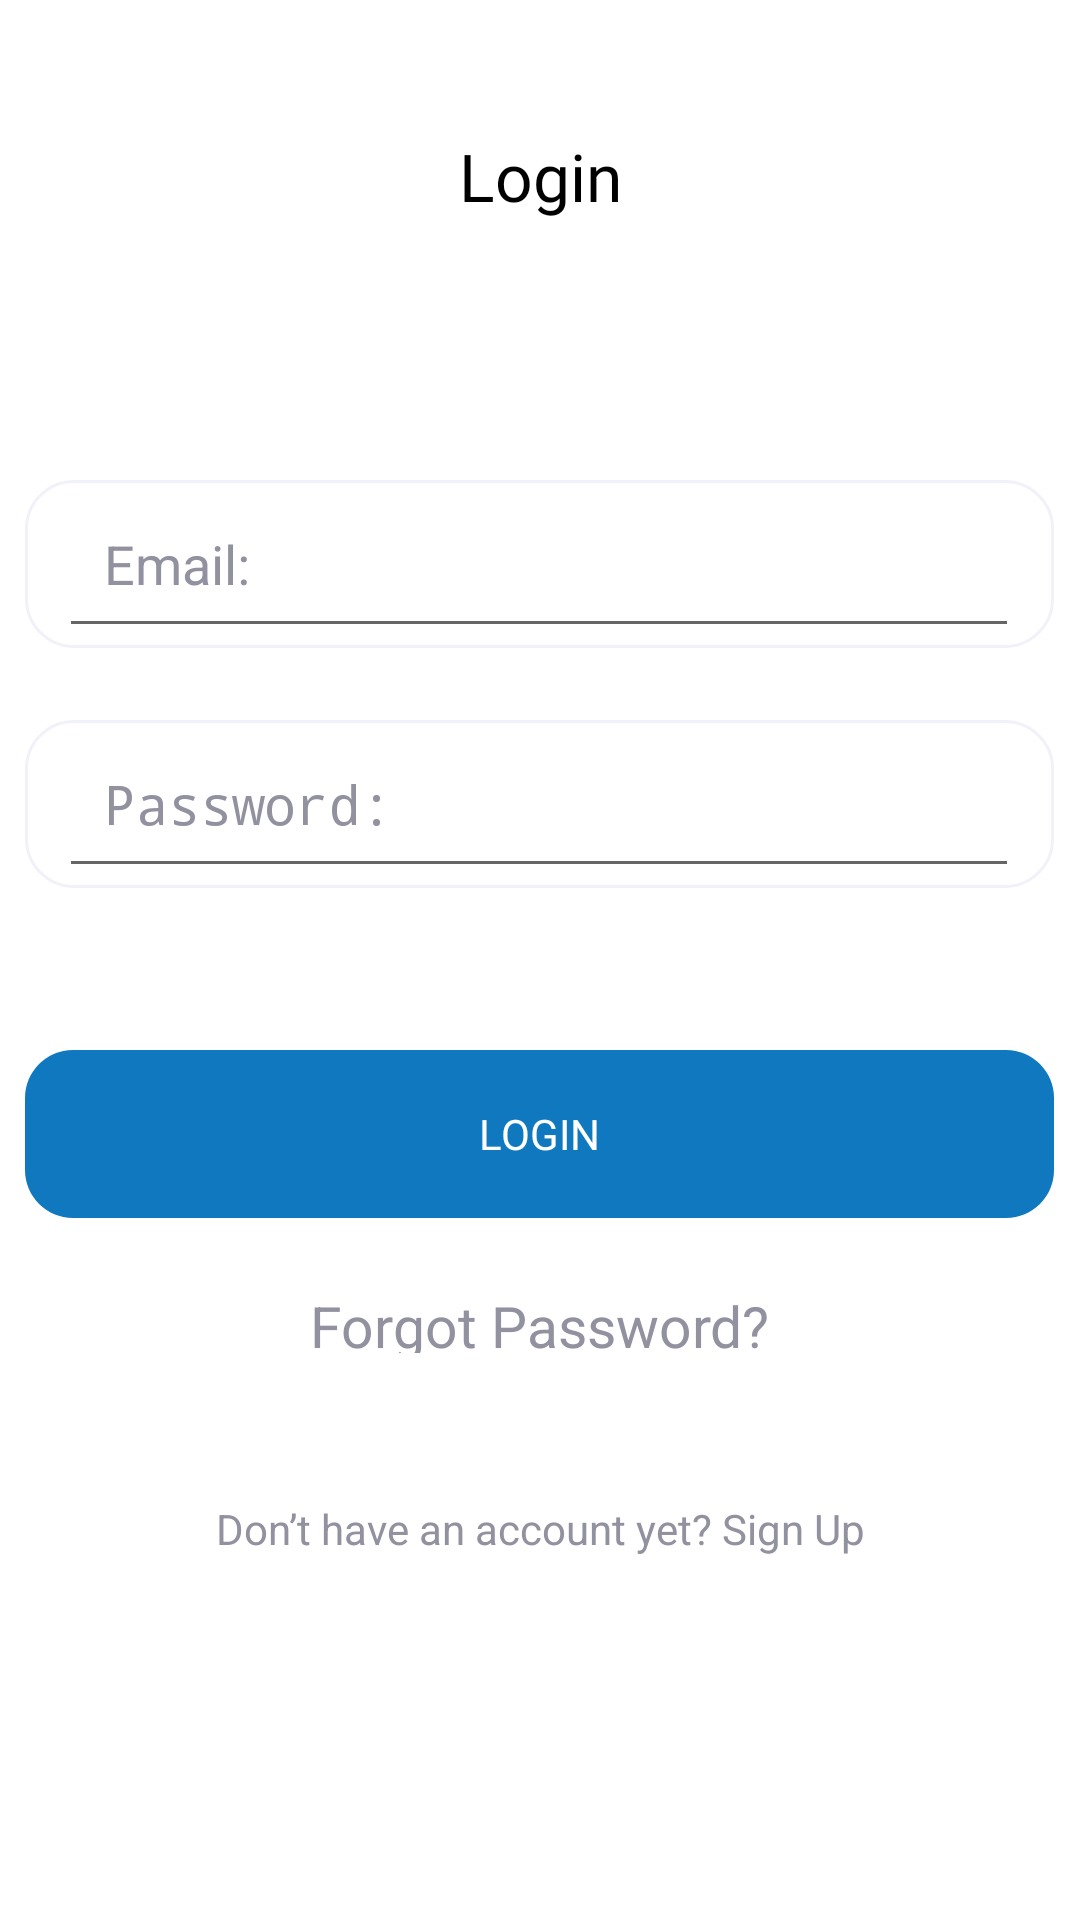

Produce the Android XML layout that renders to this screen, including the resource entries it uses.
<!-- AndroidManifest.xml: application theme Theme.Orixpense -->
<!-- res/layout/activity_onboarding_login.xml -->
<?xml version="1.0" encoding="utf-8"?>
<RelativeLayout xmlns:android="http://schemas.android.com/apk/res/android"
    xmlns:app="http://schemas.android.com/apk/res-auto"
    xmlns:tools="http://schemas.android.com/tools"
    android:layout_width="match_parent"
    android:layout_height="match_parent"
    tools:context=".Onboarding_login_Activity"
    android:background="@color/white"
    android:fitsSystemWindows="true"
    >
    <RelativeLayout
        android:layout_width="wrap_content"
        android:layout_height="match_parent"
        android:layout_marginTop="44dp"
        >
        <TextView
            android:layout_width="match_parent"
            android:layout_height="wrap_content"
            android:text="@string/login"
            android:fontFamily="@font/interbold"
            android:textAppearance="@style/TextAppearance.AppCompat.Large"
            android:gravity="center"
            android:textColor="@color/black"
            />

        <TextView
            android:id="@+id/btn_back_login"
            android:layout_marginLeft="10dp"
            android:layout_width="36dp"
            android:layout_height="36dp"
            android:textColor="@color/white"
            android:background="@drawable/turn_back_icon"
            />

    </RelativeLayout>



    <RelativeLayout
        android:id="@+id/input_field_name"
        android:layout_width="343dp"
        android:layout_height="56dp"
        android:layout_alignParentTop="true"
        android:layout_centerHorizontal="true"
        android:layout_marginTop="160dp"
        android:background="@drawable/input_box">

        <EditText
            android:id="@+id/email_login"
            android:layout_width="320dp"
            android:layout_height="match_parent"
            android:hint="@string/email"
            android:layout_centerHorizontal="true"
            android:textColor="@color/black"
            android:padding="15dp"
            android:textColorHint="@color/gray"
            />.
    </RelativeLayout>

    <RelativeLayout
        android:id="@+id/input_field_email"
        android:layout_width="343dp"
        android:layout_height="56dp"
        android:layout_alignParentTop="true"
        android:layout_centerHorizontal="true"
        android:layout_marginTop="240dp"
        android:background="@drawable/input_box" >

        <EditText
            android:id="@+id/password_login"
            android:layout_width="320dp"
            android:layout_height="match_parent"
            android:hint="@string/pass"
            android:layout_centerHorizontal="true"
            android:textColor="@color/black"
            android:padding="15dp"
            android:textColorHint="@color/gray"
            android:password="true"
            />.
    </RelativeLayout>


    <Button
        android:id="@+id/btnlogin"
        android:text="@string/login"
        android:fontFamily="@font/intermedium"
        android:textColor="@color/white"
        android:layout_width="343dp"
        android:layout_height="wrap_content"
        android:layout_centerHorizontal="true"
        android:layout_alignParentTop="true"
        android:layout_marginTop="350dp"
        android:background="@drawable/button_larg_blue"
        />

    <TextView
        android:id="@+id/forgot_pass"
        android:layout_width="157dp"
        android:layout_height="22dp"
        android:layout_centerHorizontal="true"
        android:gravity="center_horizontal|center_vertical"
        android:textSize="19sp"
        android:layout_alignParentTop="true"
        android:layout_marginTop="429dp"
        android:text="@string/forgot_pass"
        android:textColor="@color/gray"

        />

    <TextView
        android:id="@+id/dont_have_acc"
        android:layout_width="244dp"
        android:layout_height="19dp"
        android:layout_centerHorizontal="true"
        android:layout_alignParentTop="true"
        android:gravity="center_horizontal|center_vertical"
        android:layout_marginTop="500dp"
        android:text="@string/don_t_have_an_account_yet_sign_up"
        android:textColor="@color/gray"

        />



</RelativeLayout>
<!-- resources referenced by this layout -->
<resources>
  <color name="black">#FF000000</color>
  <color name="gray">#91919F</color>
  <color name="white">#FFFFFFFF</color>
  <!-- drawable button_larg_blue (drawable) -->
  <?xml version="1.0" encoding="utf-8"?>
  <vector
      xmlns:android="http://schemas.android.com/apk/res/android"
      xmlns:aapt="http://schemas.android.com/aapt"
      android:width="343dp"
      android:height="56dp"
      android:viewportWidth="343"
      android:viewportHeight="56"
      >
      <group>
          <clip-path
              android:pathData="M16 0H327C335.837 0 343 7.16344 343 16V40C343 48.8366 335.837 56 327 56H16C7.16344 56 0 48.8366 0 40V16C0 7.16344 7.16344 0 16 0Z"
              />
          <path
              android:pathData="M0 0V56H343V0"
              android:fillColor="@color/blue"
              />
      </group>
  </vector>
  <!-- drawable input_box (drawable) -->
  <?xml version="1.0" encoding="utf-8"?>
  <vector
      xmlns:android="http://schemas.android.com/apk/res/android"
      xmlns:aapt="http://schemas.android.com/aapt"
      android:width="344dp"
      android:height="57dp"
      android:viewportWidth="344"
      android:viewportHeight="57"
      >
      <group>
          <clip-path
              android:pathData="M16.5 0.5H327.5C336.337 0.5 343.5 7.66344 343.5 16.5V40.5C343.5 49.3366 336.337 56.5 327.5 56.5H16.5C7.66344 56.5 0.5 49.3366 0.5 40.5V16.5C0.5 7.66344 7.66344 0.5 16.5 0.5Z"
              />
          <path
              android:pathData="M0.5 0.5V56.5H343.5V0.5"
              android:fillColor="#FFFFFF"
              />
      </group>
      <path
          android:pathData="M16.5 0.5H327.5C336.337 0.5 343.5 7.66344 343.5 16.5V40.5C343.5 49.3366 336.337 56.5 327.5 56.5H16.5C7.66344 56.5 0.5 49.3366 0.5 40.5V16.5C0.5 7.66344 7.66344 0.5 16.5 0.5Z"
          android:strokeWidth="1"
          android:strokeColor="#F1F1FA"
          />
  </vector>
  <string name="don_t_have_an_account_yet_sign_up">Don’t have an account yet? Sign Up</string>
  <string name="email">Email:</string>
  <string name="forgot_pass">Forgot Password?</string>
  <string name="login">Login</string>
  <string name="pass">Password:</string>
  <style name="Theme.Orixpense" parent="android:Theme.Material.Light.NoActionBar" />
  <color name="blue">#0F78BE</color>
</resources>
